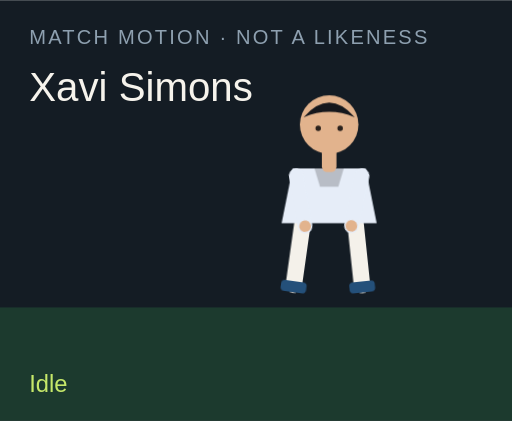
t = 0.00 s
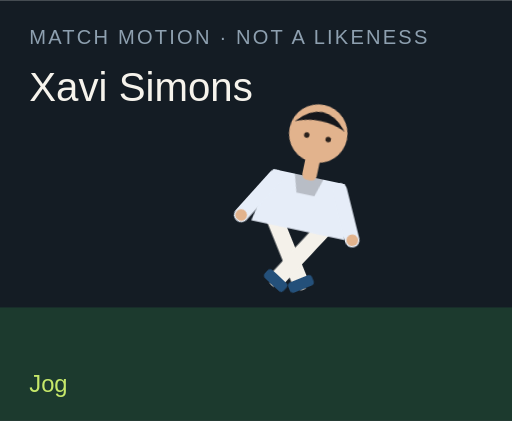
t = 1.50 s
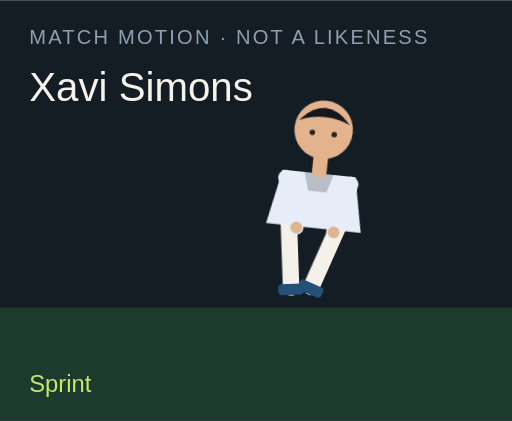
t = 3.00 s
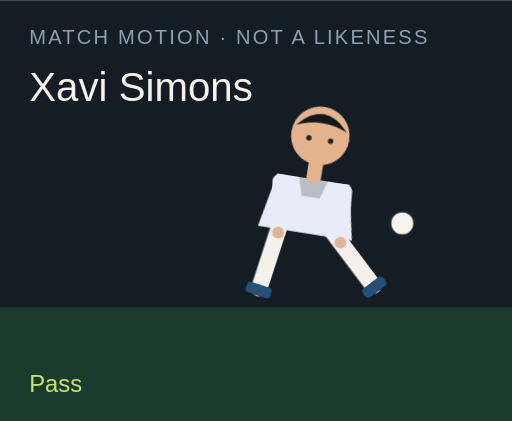
t = 4.50 s
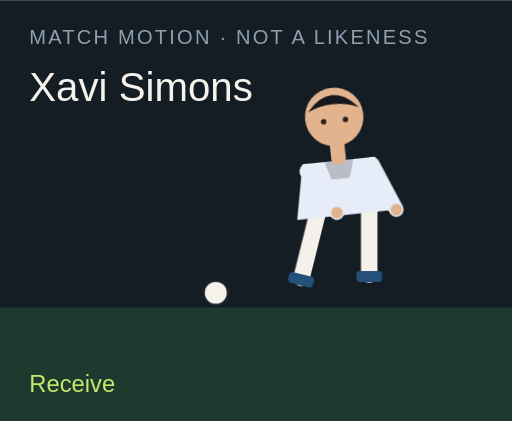
t = 6.00 s
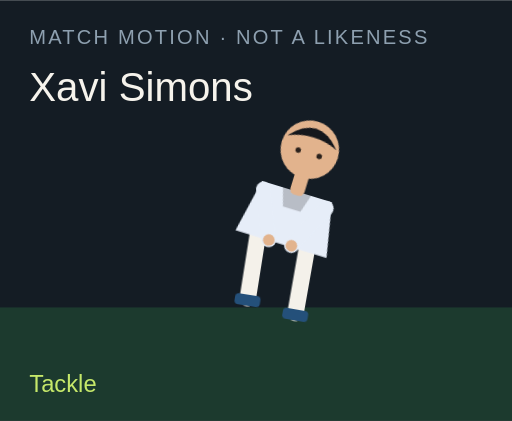
t = 7.50 s

The animated SVG that drew these frames (rendered in a browser with its animation timeline set to each time). Animation: 18 CSS @keyframes rules; one cycle of 9.00 s, repeats indefinitely.

<?xml version="1.0" encoding="UTF-8"?>
<svg xmlns="http://www.w3.org/2000/svg" viewBox="0 0 280 230" role="img">
  <style>@media (prefers-reduced-motion: reduce){animate,animateTransform{display:none}}</style>
  <rect width="280" height="230" fill="#141c24"/>
  <rect y="168" width="280" height="62" fill="#1c3a2e"/>
  <text x="16" y="24" fill="#8ea0b0" font-family="Arial,sans-serif" font-size="11" letter-spacing="1.2">MATCH MOTION · NOT A LIKENESS</text>
  <text x="16" y="55" fill="#f6f3ec" font-family="Impact,sans-serif" font-size="22">Xavi Simons</text>
  <circle r="7" fill="#f6f3ec" stroke="#172028" stroke-width="2" id="motion-18768" cx="150" cy="160" opacity="0">
    
    
    
  </circle>
  <g transform="translate(132 40)">
    <g id="motion-18790" transform="rotate(0 48 90)">
      
      <g id="motion-18792" transform="translate(0 0)">
        
        <g transform="translate(34 78)"><g id="motion-18794" transform="rotate(8)"><path d="M0 0 V38" stroke="#f4f1ea" stroke-width="9" stroke-linecap="round"/><rect x="-7" y="36" width="14" height="6" rx="2" fill="#24507a"/></g></g>
        <g transform="translate(62 78)"><g id="motion-18796" transform="rotate(-6)"><path d="M0 0 V38" stroke="#f4f1ea" stroke-width="9" stroke-linecap="round"/><rect x="-7" y="36" width="14" height="6" rx="2" fill="#24507a"/></g></g>
        <path d="M28 52 h40 l6 30 H22 Z" fill="#e6edf8"/>
        <path d="M40 52 h16 l-3 10 H43 Z" fill="#000" opacity=".2"/>
        <g transform="translate(30 56)"><g id="motion-18798" transform="rotate(-10)"><path d="M0 0 V28" stroke="#e6edf8" stroke-width="8" stroke-linecap="round"/><circle cx="0" cy="28" r="3.2" fill="#e2b38d"/></g></g>
        <g transform="translate(66 56)"><g id="motion-18800" transform="rotate(12)"><path d="M0 0 V28" stroke="#e6edf8" stroke-width="8" stroke-linecap="round"/><circle cx="0" cy="28" r="3.2" fill="#e2b38d"/></g></g>
        <rect x="44" y="40" width="8" height="14" rx="3" fill="#e2b38d"/>
        <circle cx="48" cy="28" r="16" fill="#e2b38d"/>
        <path d="M34 24 Q48 8 62 24 Q48 18 34 24" fill="#15171c"/>
        <circle cx="42" cy="30" r="1.5" fill="#2a211c"/><circle cx="54" cy="30" r="1.5" fill="#2a211c"/>
      </g>
    </g>
  </g>
  <text x="16" y="214" fill="#c6e86a" font-family="Arial,sans-serif" font-size="13" opacity="1" id="motion-18772">Idle</text><text x="16" y="214" fill="#c6e86a" font-family="Arial,sans-serif" font-size="13" opacity="0" id="motion-18774">Jog</text><text x="16" y="214" fill="#c6e86a" font-family="Arial,sans-serif" font-size="13" opacity="0" id="motion-18776">Sprint</text><text x="16" y="214" fill="#c6e86a" font-family="Arial,sans-serif" font-size="13" opacity="0" id="motion-18778">Dribble</text><text x="16" y="214" fill="#c6e86a" font-family="Arial,sans-serif" font-size="13" opacity="0" id="motion-18780">Pass</text><text x="16" y="214" fill="#c6e86a" font-family="Arial,sans-serif" font-size="13" opacity="0" id="motion-18782">Shoot</text><text x="16" y="214" fill="#c6e86a" font-family="Arial,sans-serif" font-size="13" opacity="0" id="motion-18784">Receive</text><text x="16" y="214" fill="#c6e86a" font-family="Arial,sans-serif" font-size="13" opacity="0" id="motion-18786">Tackle</text><text x="16" y="214" fill="#c6e86a" font-family="Arial,sans-serif" font-size="13" opacity="0" id="motion-18788">Arms wide</text>
<style>@keyframes track-18769{0%{cx:150px}11.1%{cx:156px}22.2%{cx:164px}33.300000000000004%{cx:142px}44.4%{cx:190px}55.60000000000001%{cx:250px}66.7%{cx:118px}77.8%{cx:150px}88.9%{cx:150px}100%{cx:150px}}@keyframes track-18770{0%{cy:160px}11.1%{cy:158px}22.2%{cy:154px}33.300000000000004%{cy:156px}44.4%{cy:148px}55.60000000000001%{cy:96px}66.7%{cy:160px}77.8%{cy:160px}88.9%{cy:160px}100%{cy:160px}}@keyframes track-18771{0%{opacity:0}11.1%{opacity:0}22.2%{opacity:0}33.300000000000004%{opacity:1}44.4%{opacity:1}55.60000000000001%{opacity:1}66.7%{opacity:1}77.8%{opacity:0}88.9%{opacity:0}100%{opacity:0}}@keyframes track-18773{0%{opacity:1}11.1%{opacity:0}22.2%{opacity:0}33.300000000000004%{opacity:0}44.4%{opacity:0}55.60000000000001%{opacity:0}66.7%{opacity:0}77.8%{opacity:0}88.9%{opacity:0}100%{opacity:1}}@keyframes track-18775{0%{opacity:0}11.1%{opacity:1}22.2%{opacity:0}33.300000000000004%{opacity:0}44.4%{opacity:0}55.60000000000001%{opacity:0}66.7%{opacity:0}77.8%{opacity:0}88.9%{opacity:0}100%{opacity:0}}@keyframes track-18777{0%{opacity:0}11.1%{opacity:0}22.2%{opacity:1}33.300000000000004%{opacity:0}44.4%{opacity:0}55.60000000000001%{opacity:0}66.7%{opacity:0}77.8%{opacity:0}88.9%{opacity:0}100%{opacity:0}}@keyframes track-18779{0%{opacity:0}11.1%{opacity:0}22.2%{opacity:0}33.300000000000004%{opacity:1}44.4%{opacity:0}55.60000000000001%{opacity:0}66.7%{opacity:0}77.8%{opacity:0}88.9%{opacity:0}100%{opacity:0}}@keyframes track-18781{0%{opacity:0}11.1%{opacity:0}22.2%{opacity:0}33.300000000000004%{opacity:0}44.4%{opacity:1}55.60000000000001%{opacity:0}66.7%{opacity:0}77.8%{opacity:0}88.9%{opacity:0}100%{opacity:0}}@keyframes track-18783{0%{opacity:0}11.1%{opacity:0}22.2%{opacity:0}33.300000000000004%{opacity:0}44.4%{opacity:0}55.60000000000001%{opacity:1}66.7%{opacity:0}77.8%{opacity:0}88.9%{opacity:0}100%{opacity:0}}@keyframes track-18785{0%{opacity:0}11.1%{opacity:0}22.2%{opacity:0}33.300000000000004%{opacity:0}44.4%{opacity:0}55.60000000000001%{opacity:0}66.7%{opacity:1}77.8%{opacity:0}88.9%{opacity:0}100%{opacity:0}}@keyframes track-18787{0%{opacity:0}11.1%{opacity:0}22.2%{opacity:0}33.300000000000004%{opacity:0}44.4%{opacity:0}55.60000000000001%{opacity:0}66.7%{opacity:0}77.8%{opacity:1}88.9%{opacity:0}100%{opacity:0}}@keyframes track-18789{0%{opacity:0}11.1%{opacity:0}22.2%{opacity:0}33.300000000000004%{opacity:0}44.4%{opacity:0}55.60000000000001%{opacity:0}66.7%{opacity:0}77.8%{opacity:0}88.9%{opacity:1}100%{opacity:0}}@keyframes track-18791{0%{transform:rotate(0deg)}11.1%{transform:rotate(8deg)}22.2%{transform:rotate(16deg)}33.300000000000004%{transform:rotate(6deg)}44.4%{transform:rotate(4deg)}55.60000000000001%{transform:rotate(14deg)}66.7%{transform:rotate(-6deg)}77.8%{transform:rotate(34deg)}88.9%{transform:rotate(0deg)}100%{transform:rotate(0deg)}}@keyframes track-18793{0%{transform:translate(0px,0px)}11.1%{transform:translate(0px,-3px)}22.2%{transform:translate(0px,-6px)}33.300000000000004%{transform:translate(0px,-2px)}44.4%{transform:translate(0px,2px)}55.60000000000001%{transform:translate(0px,-4px)}66.7%{transform:translate(0px,1px)}77.8%{transform:translate(0px,10px)}88.9%{transform:translate(0px,-8px)}100%{transform:translate(0px,0px)}}@keyframes track-18795{0%{transform:rotate(8deg)}11.1%{transform:rotate(-26deg)}22.2%{transform:rotate(-42deg)}33.300000000000004%{transform:rotate(-8deg)}44.4%{transform:rotate(6deg)}55.60000000000001%{transform:rotate(12deg)}66.7%{transform:rotate(20deg)}77.8%{transform:rotate(-8deg)}88.9%{transform:rotate(-8deg)}100%{transform:rotate(8deg)}}@keyframes track-18797{0%{transform:rotate(-6deg)}11.1%{transform:rotate(24deg)}22.2%{transform:rotate(38deg)}33.300000000000004%{transform:rotate(18deg)}44.4%{transform:rotate(-38deg)}55.60000000000001%{transform:rotate(-54deg)}66.7%{transform:rotate(6deg)}77.8%{transform:rotate(-22deg)}88.9%{transform:rotate(8deg)}100%{transform:rotate(-6deg)}}@keyframes track-18799{0%{transform:rotate(-10deg)}11.1%{transform:rotate(24deg)}22.2%{transform:rotate(36deg)}33.300000000000004%{transform:rotate(-18deg)}44.4%{transform:rotate(10deg)}55.60000000000001%{transform:rotate(-24deg)}66.7%{transform:rotate(-30deg)}77.8%{transform:rotate(12deg)}88.9%{transform:rotate(-58deg)}100%{transform:rotate(-10deg)}}@keyframes track-18801{0%{transform:rotate(12deg)}11.1%{transform:rotate(-20deg)}22.2%{transform:rotate(-32deg)}33.300000000000004%{transform:rotate(14deg)}44.4%{transform:rotate(-26deg)}55.60000000000001%{transform:rotate(18deg)}66.7%{transform:rotate(-22deg)}77.8%{transform:rotate(-6deg)}88.9%{transform:rotate(58deg)}100%{transform:rotate(12deg)}}@media(prefers-reduced-motion:no-preference){#motion-18768{animation:track-18769 9s linear infinite both,track-18770 9s linear infinite both,track-18771 9s steps(1,end) infinite both}#motion-18772{animation:track-18773 9s steps(1,end) infinite both}#motion-18774{animation:track-18775 9s steps(1,end) infinite both}#motion-18776{animation:track-18777 9s steps(1,end) infinite both}#motion-18778{animation:track-18779 9s steps(1,end) infinite both}#motion-18780{animation:track-18781 9s steps(1,end) infinite both}#motion-18782{animation:track-18783 9s steps(1,end) infinite both}#motion-18784{animation:track-18785 9s steps(1,end) infinite both}#motion-18786{animation:track-18787 9s steps(1,end) infinite both}#motion-18788{animation:track-18789 9s steps(1,end) infinite both}#motion-18790{animation:track-18791 9s linear infinite both}#motion-18792{animation:track-18793 9s linear infinite both}#motion-18794{animation:track-18795 9s linear infinite both}#motion-18796{animation:track-18797 9s linear infinite both}#motion-18798{animation:track-18799 9s linear infinite both}#motion-18800{animation:track-18801 9s linear infinite both}}</style></svg>
